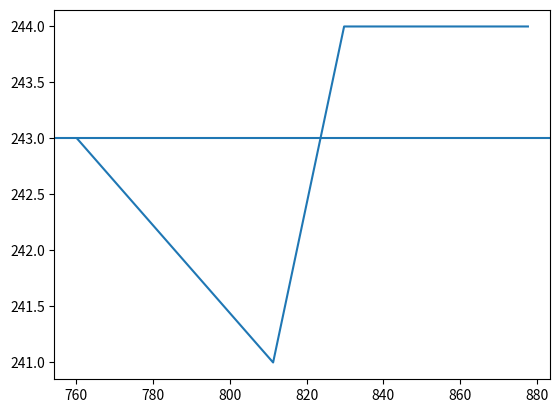
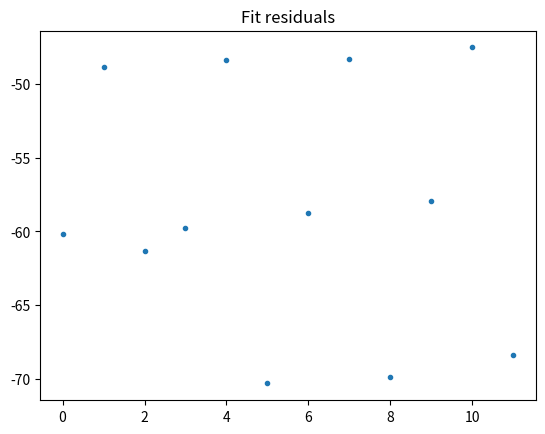

Write the Python code that produced these figures, in order.
from __future__ import division
import numpy as np
import  matplotlib.pyplot as plt
from pprint import pprint
import numpy as np

# matplotlib notebook

def wl_p_calib_p2(px, n0, offset_adjust, wl_center, m_order, d_grating, x_pixel, f, delta, gamma, curvature):
    #consts
    #d_grating = 1./150. #mm
    #x_pixel   = 16e-3 # mm
    #m_order   = 1 # diffraction order, unitless
    n = px - (n0+offset_adjust*wl_center)

    psi = np.arcsin( m_order* wl_center / (2*d_grating*np.cos(gamma/2.)))
    eta = np.arctan(n*x_pixel*np.cos(delta) / (f+n*x_pixel*np.sin(delta)))
    
    return ((d_grating/m_order)
                    *(np.sin(psi-0.5*gamma)
                      + np.sin(psi+0.5*gamma+eta))) + curvature*n**2

from scipy.optimize import least_squares

def fit_residual(
                # optimization parameters
                opt_params, #  (f, delta, gamma, curvature)
                # other params and data
                px, n0, offset_adjust, wl_center, m_order, d_grating, x_pixel,
                wl_actual
                ):
    
    (f, delta, gamma, curvature) = opt_params
    wl_model = wl_p_calib_p2(px, n0, offset_adjust, wl_center, m_order, d_grating, x_pixel, f, delta, gamma,curvature)
    return wl_model - wl_actual

# grating 3 (600 g/mm Bz 500)

# NOTE CALIBRATION INFO:
# Name: David Tiede
# Calibration source: Krypton lamp, persistent lines of Hg I from 770 to 880nm.
# Spectral lines taken from: https://pml.nist.gov/PhysRefData/Handbook/Tables/kryptontable2_a.htm
# Calibration date: 2025_09_26
wl_center_data = np.array([
[760.2, 243],
[811.3, 241],
[829.8, 244],
[877.7, 244],
])
    
n0 = np.mean(wl_center_data[:,1])
n0    
plt.figure()
plt.plot(wl_center_data[:,0], wl_center_data[:,1])
plt.axhline(n0)

dispersion_data = np.array([
#wl_actual, wl_center, pixel
[760.2,760.2, 243],
[760.2,720 ,470],
[760.2,810 ,17],
[811.3,811.3,241],
[811.3, 771,472],
[811.3, 851,16],
[829.8,829.8 ,244],
[829.8, 790,470],
[829.8, 870,13],
[877.7,877.7,244],
[877.7,837,477],
[877.7,917,17],
])


# MAKE SURE THE INITIAL PARAMETERS ARE GOOD !!! CHECK RESIDUAL FOR THE GOOD FITTING and adapt manually if required.
initial_guess = (150e6,0.9,0.5,0)

kwargs = dict(
    px=dispersion_data[:,2], 
    n0=np.mean(wl_center_data[:,1]),
    wl_center=dispersion_data[:,1], # nm
    m_order=1,
    d_grating=1/150.*1e6, # nm
    x_pixel=26e3, #nm
    wl_actual=dispersion_data[:,0], # nm
    offset_adjust = 0
)
result = least_squares(fit_residual, initial_guess, kwargs=kwargs)
result.x

kwargs = dict(
    px=dispersion_data[:,2], 
    #px=wl_center_data[:,1],
    n0=np.mean(wl_center_data[:,1]),
    wl_center=dispersion_data[:,1],
    #wl_center=wl_center_data[:,0]*1e-6,
    m_order=1,
    d_grating=1/150.*1e6, # nm
    x_pixel=26e3, #nm
    #wl_actual=dispersion_data[:,0]*1e-6,
    f = result.x[0],
    delta = result.x[1],
    gamma = result.x[2],
    offset_adjust = 0,
    curvature = result.x[3]
)

wl_p_calib_p2(**kwargs) - dispersion_data[:,0]

# to store for ini file
# f, delta, gamma, n0, offset_adjust, d_grating, x_pixel, curvature
Y = 'f, delta, gamma, n0, offset_adjust, d_grating, x_pixel, curvature'.split(', ')
str([ kwargs[x] for x in Y ])
#kwargs

fig = plt.figure()
f, delta, gamma, n0, offset_adjust, d_grating, x_pixel, curvature = [np.float64(330605663.74965495), np.float64(-0.20488367116307532), np.float64(2.021864300924973), np.float64(508.0), 0, 6666.666666666667, 26000.0, np.float64(3.1224154313329654e-06)]
residual = wl_p_calib_p2(dispersion_data[:,2], n0, offset_adjust, dispersion_data[:,1], 1, d_grating, x_pixel, f, delta, gamma, curvature)-dispersion_data[:,0]

#plt.plot(wl_p_calib_p2(**kwargs))
plt.plot(residual,'.')
plt.title("Fit residuals")
plt.show()
